Dataset: yolo_dataset (GitHub, hntnhan1111-ayai/CVio_Shrimp_Disease_Classification_Capstone_SU26). Classes: healthy, WSSV, WSSV background.

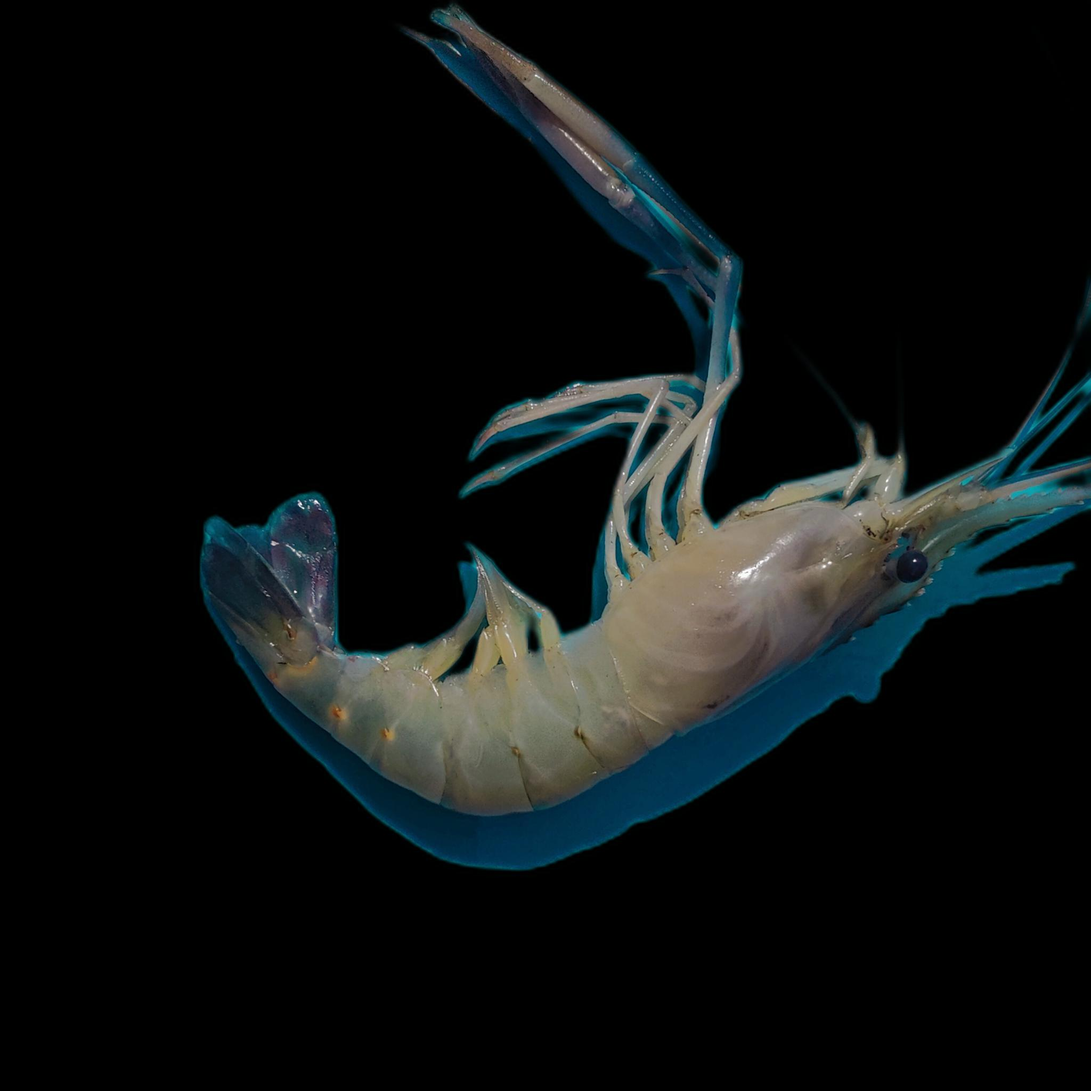
Label: healthy

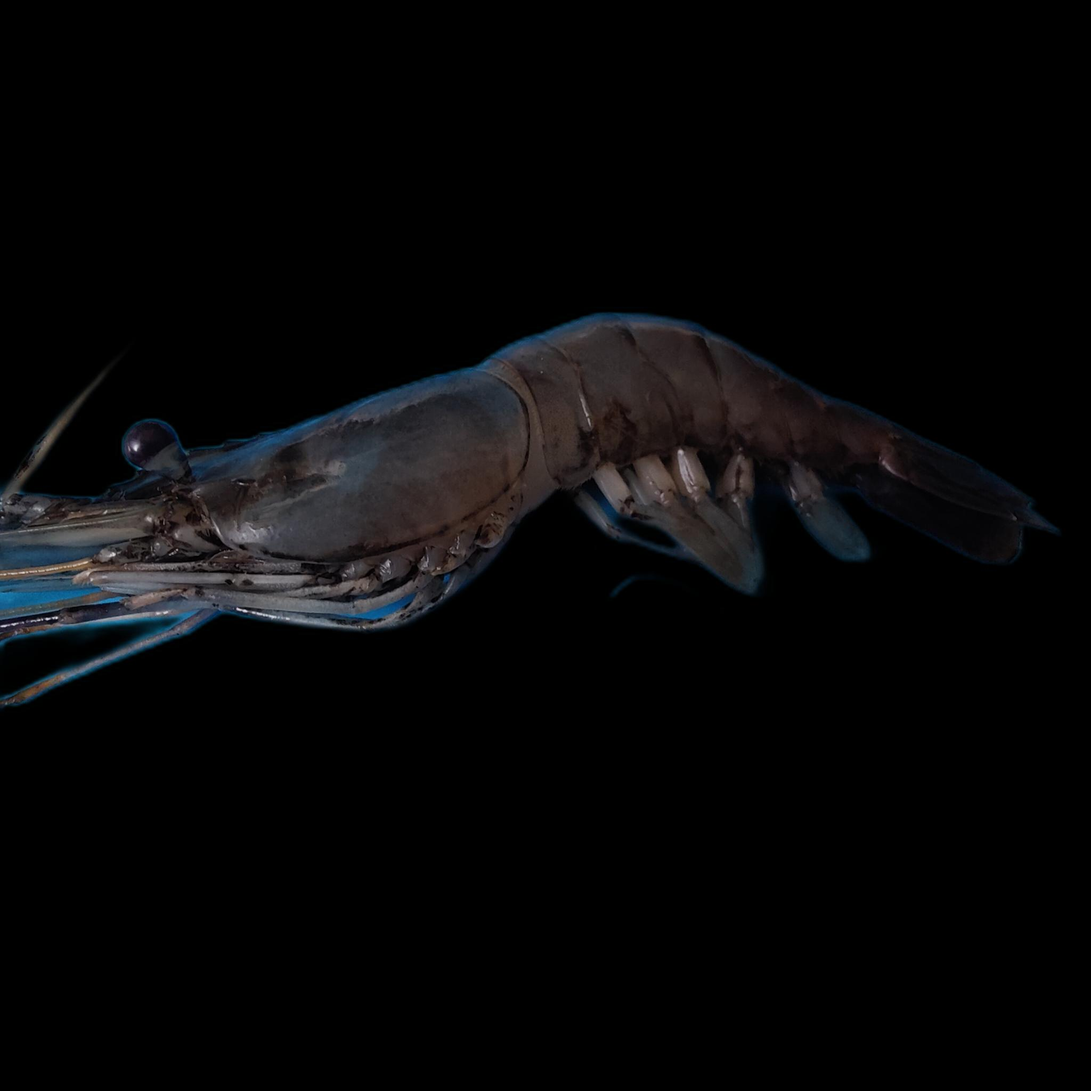
Label: healthy

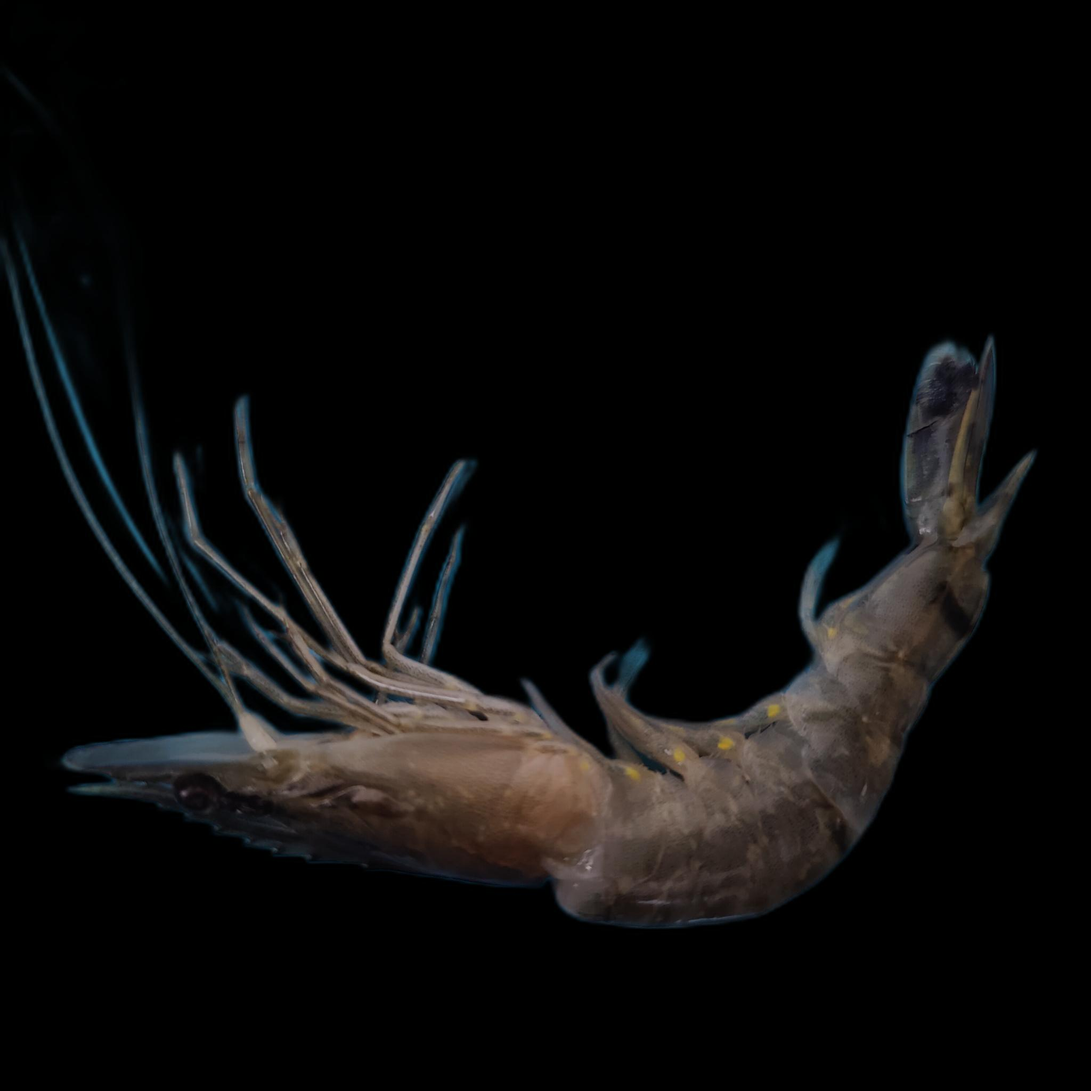
Label: WSSV

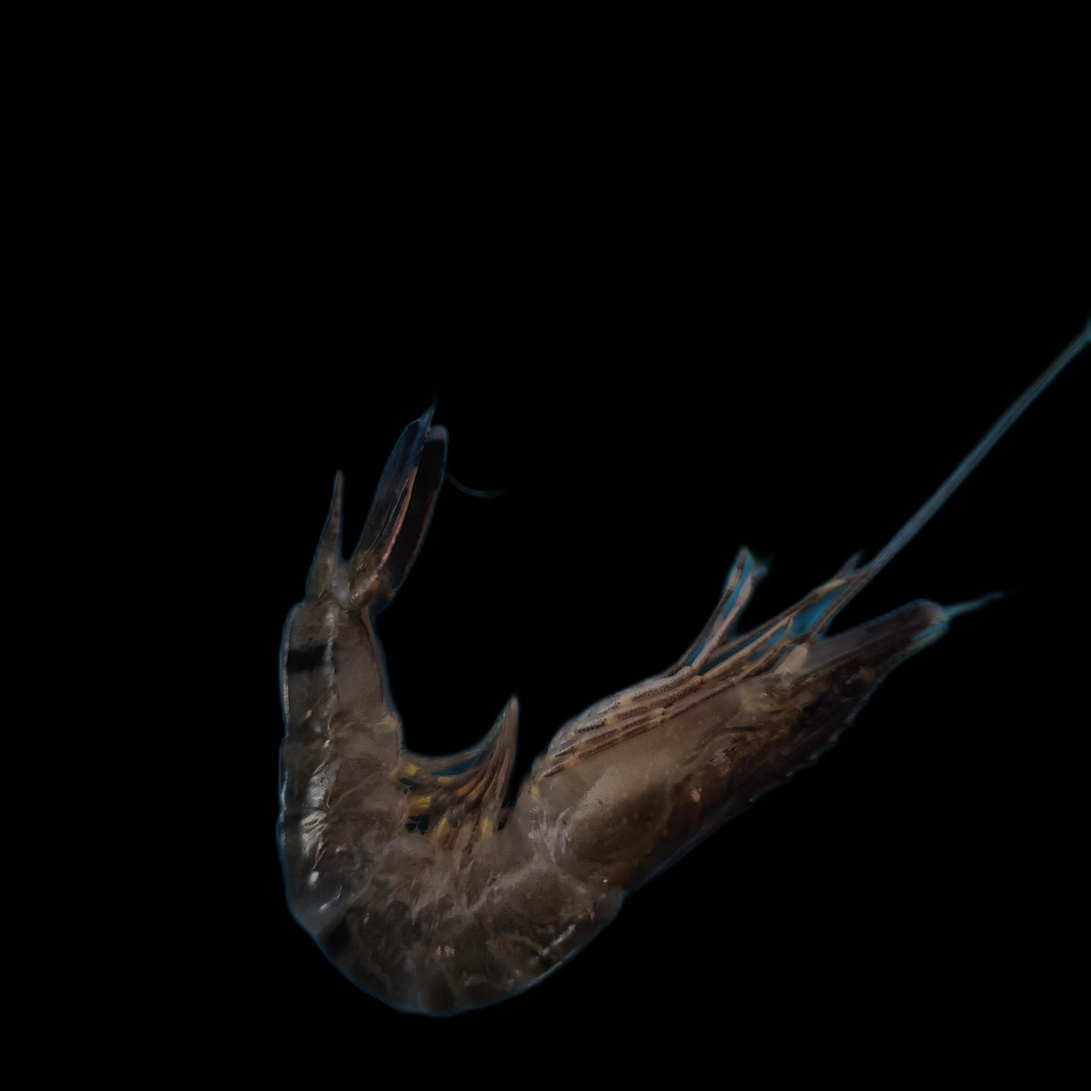
Label: WSSV

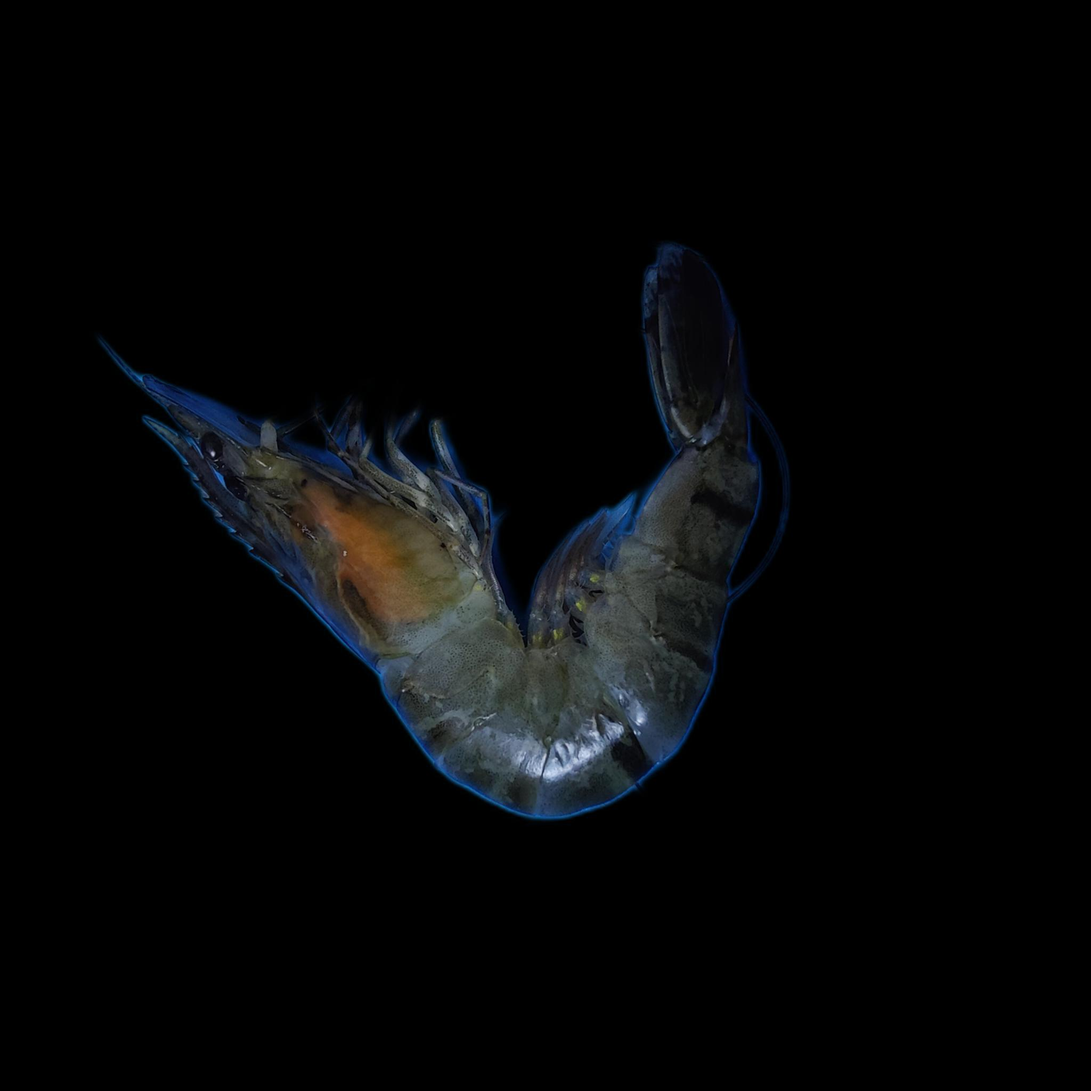
Label: WSSV background

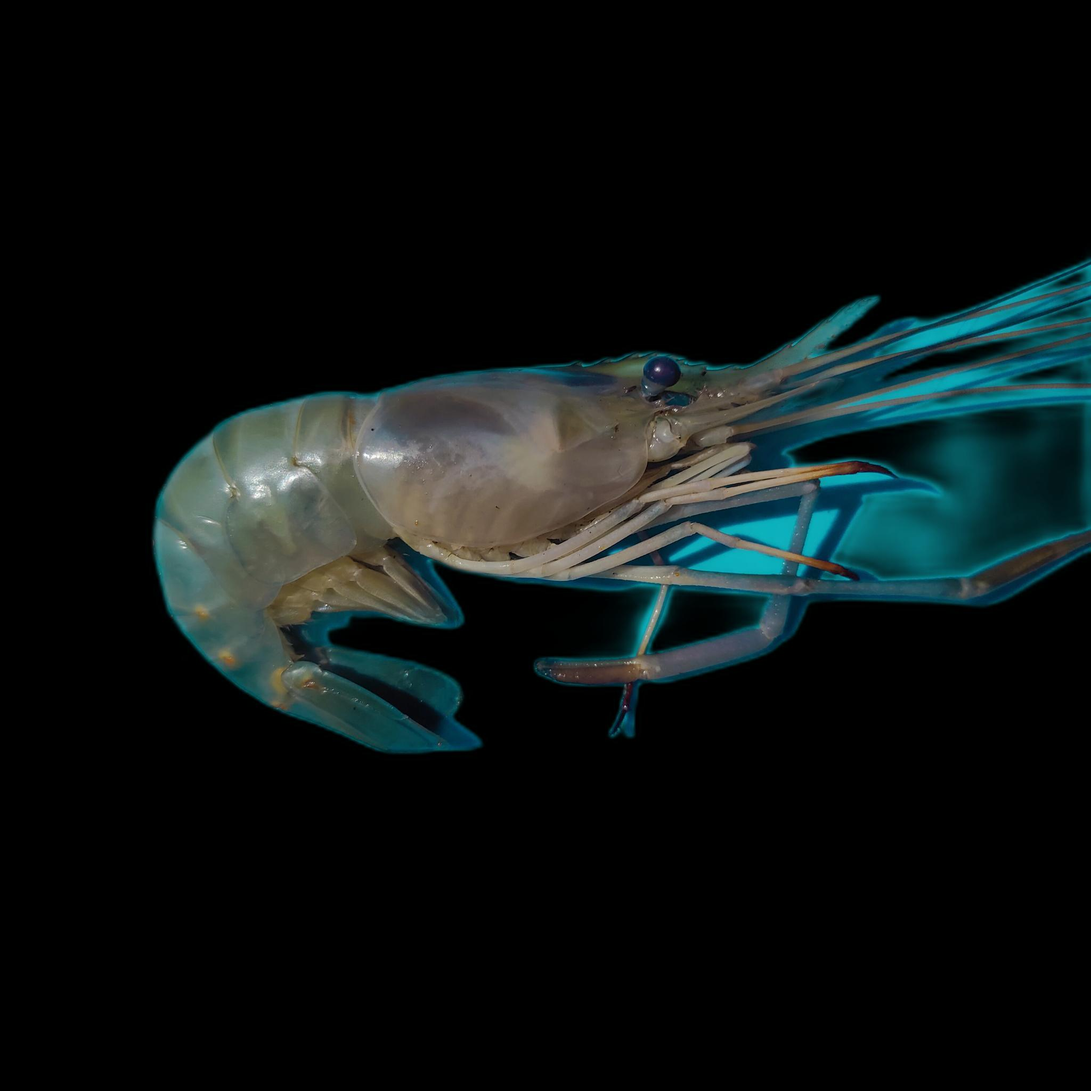
Label: healthy
